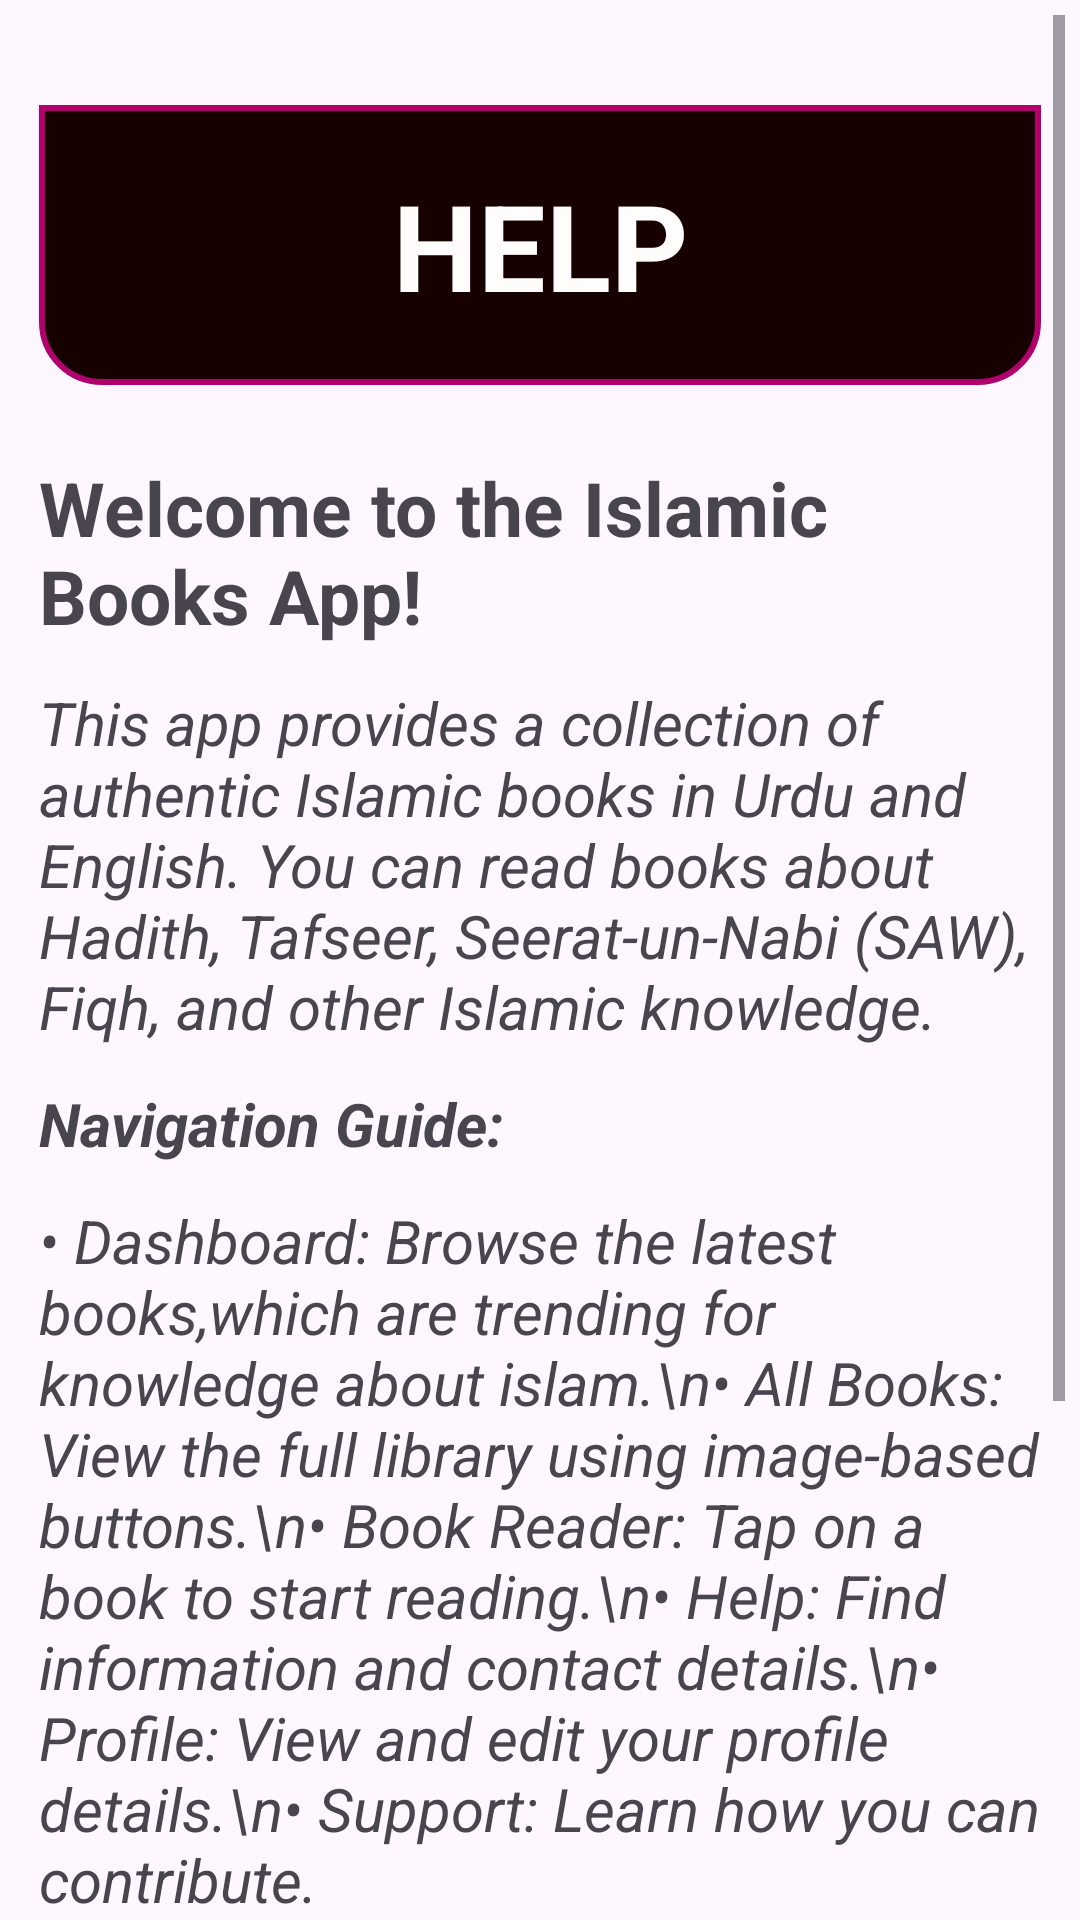

Android layout source for this screen:
<!-- AndroidManifest.xml: application theme Theme.MyMobileApp -->
<!-- res/layout/fragment_help.xml -->
<?xml version="1.0" encoding="utf-8"?>
<FrameLayout xmlns:android="http://schemas.android.com/apk/res/android"
    xmlns:tools="http://schemas.android.com/tools"
    android:layout_width="match_parent"
    android:layout_height="match_parent"
    tools:context="com.example.books.HelpFragment"
    tools:theme="@style/Theme.MyMobileApp">

    <ScrollView
        android:layout_width="match_parent"
        android:layout_height="match_parent"
        android:padding="5dp">

        <LinearLayout
            android:layout_width="match_parent"
            android:layout_height="match_parent"
            android:orientation="vertical">
            <LinearLayout
                android:orientation="vertical"
                android:layout_marginHorizontal="8dp"
                android:layout_width="match_parent"
                android:layout_marginVertical="20dp"
                android:layout_height="wrap_content">

                <TextView
                    android:text="HELP"
                    android:textSize="40sp"
                    android:textStyle="bold"
                    android:gravity="center"
                    android:layout_marginTop="10dp"
                    android:padding="20dp"
                    android:textColor="@color/off_white"
                    android:background="@drawable/books_dashboard"
                    android:textAllCaps="true"
                    android:layout_width="match_parent"
                    android:layout_height="wrap_content"
                    android:layout_marginBottom="24dp" />

                <TextView
                    android:text="Welcome to the Islamic Books App!"
                    android:textSize="25sp"
                    android:textStyle="bold"
                    android:layout_marginBottom="12dp"
                    android:layout_width="match_parent"
                    android:layout_height="wrap_content" />

                <TextView
                    android:text="This app provides a collection of authentic Islamic books in Urdu and English. You can read books about Hadith, Tafseer, Seerat-un-Nabi (SAW), Fiqh, and other Islamic knowledge."
                    android:textSize="20sp"
                    android:textStyle="italic"
                    android:layout_marginBottom="12dp"
                    android:layout_width="match_parent"
                    android:layout_height="wrap_content" />

                <TextView
                    android:text="Navigation Guide:"
                    android:textSize="20sp"
                    android:textStyle="bold|italic"
                    android:layout_marginBottom="12dp"
                    android:layout_width="match_parent"
                    android:layout_height="wrap_content" />

                <TextView
                    android:text="• Dashboard: Browse the latest books,which are trending for knowledge about islam.\n• All Books: View the full library using image-based buttons.\n• Book Reader: Tap on a book to start reading.\n• Help: Find information and contact details.\n• Profile: View and edit your profile details.\n• Support: Learn how you can contribute."
                    android:textSize="20sp"
                    android:layout_marginBottom="12dp"
                    android:textStyle="italic"
                    android:layout_width="match_parent"
                    android:layout_height="wrap_content" />

                <TextView
                    android:text="For any help or suggestions, feel free to contact us:"
                    android:textSize="20sp"
                    android:textStyle="bold"
                    android:layout_marginBottom="12dp"
                    android:layout_width="match_parent"
                    android:layout_height="wrap_content" />

            </LinearLayout>
            <LinearLayout
                android:layout_width="match_parent"
                android:layout_height="match_parent"
                android:layout_marginVertical="10dp"
                >
                <TextView
                    android:text="📧 Email: danishajmalbutt@gmail.com\n📞 Phone: +92 318 7325159\n🌐 Website: www.islamicbooks.org"
                    android:textSize="20sp"
                    android:gravity="center"
                    android:padding="10dp"
                    android:textColor="@color/off_white"
                    android:background="@drawable/page_bottom_design"
                    android:layout_width="match_parent"
                    android:layout_height="wrap_content" />
            </LinearLayout>
        </LinearLayout>
    </ScrollView>

</FrameLayout>
<!-- resources referenced by this layout -->
<resources>
  <color name="off_white">#FFFDFC</color>
  <!-- drawable books_dashboard (drawable) -->
  <?xml version="1.0" encoding="utf-8"?>
  <shape xmlns:android="http://schemas.android.com/apk/res/android" android:shape="rectangle">
      <corners android:bottomLeftRadius="20dp" android:bottomRightRadius="20dp" />
      <solid android:color="#170000" />
      <stroke android:width="2dp" android:color="@color/material" />
      <padding android:left="2dp" android:top="2dp" android:right="2dp" android:bottom="2dp"/>
  </shape>
  <!-- drawable page_bottom_design (drawable) -->
  <?xml version="1.0" encoding="utf-8"?>
  <shape xmlns:android="http://schemas.android.com/apk/res/android" android:shape="rectangle">
      <corners android:topRightRadius="20dp" android:topLeftRadius="20dp" />
      <solid android:color="#170000" />
      <stroke android:width="2dp" android:color="@color/material" />
      <padding android:left="2dp" android:top="2dp" android:right="2dp" android:bottom="2dp"/>
  </shape>
  <style name="Theme.MyMobileApp" parent="Base.Theme.MyMobileApp" />
  <color name="material">#B0006E</color>
  <style name="Base.Theme.MyMobileApp" parent="Theme.Material3.DayNight.NoActionBar">
          
           <item name="colorPrimary">@color/material</item>
      </style>
</resources>
